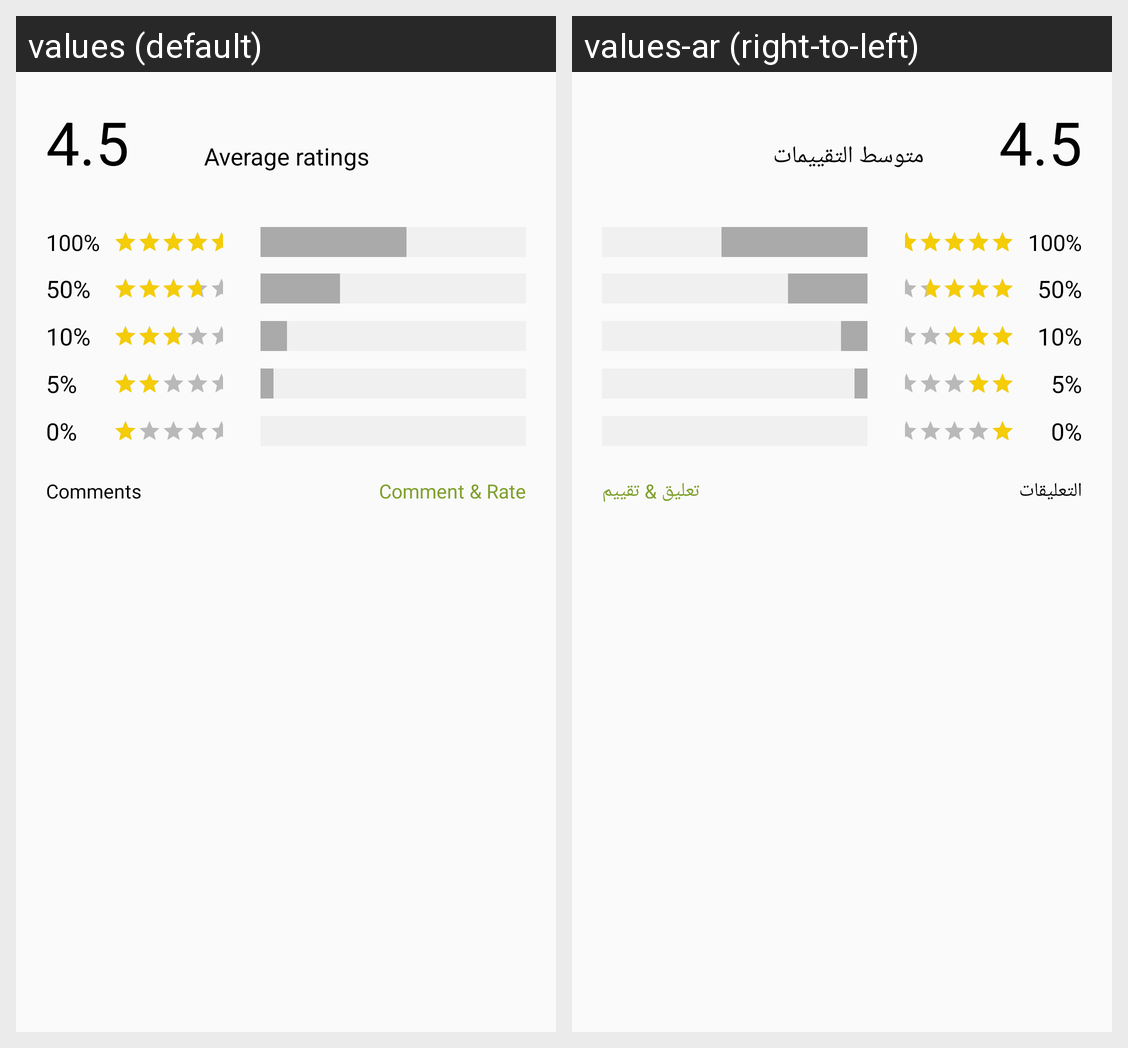

The Android screen above is rendered under two locales of the same app. Produce the string resources it draws, with the default and per-locale values.
Android screen res/layout/fragment_comments.xml rendered under 2 locales, left to right: values (default), values-ar (right-to-left). Device: Nexus 5 (rendered at 1080×1920; each locale shown at half size, 540×960, under a caption strip naming it); theme AppTheme.NoActionBar.
Strings drawn on this screen, with the default value and each locale's value (text and hints the layout hard-codes, and strings that could not be matched under every locale, appear in the picture but are not listed):

average_ratings
  values: Average ratings
  values-ar: متوسط التقييمات

comments
  values: Comments
  values-ar: التعليقات

comment_amp_rate
  values: Comment & Rate
  values-ar: تعليق & تقييم
